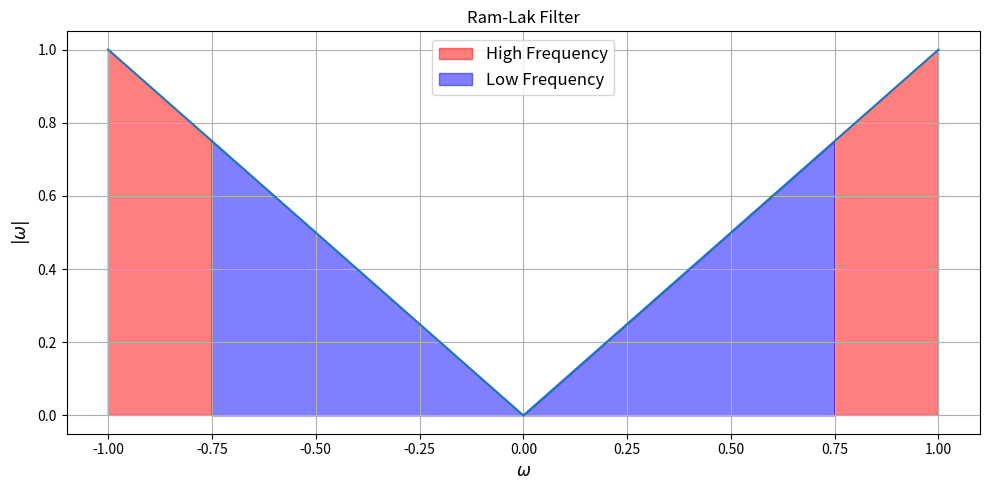

This chart was generated by the following Python code: (Note: this script raises an exception after producing the figure.)
"""
This scripts generates a figure that shows ram-lak filter's high frequency magnification
and low frequency suppression properties. Figure 3.2 in the thesis is generated using this
script.
"""

import numpy as np
import matplotlib.pyplot as plt

if __name__ == "__main__":
    x_array = np.linspace(-1, 1, 201)
    ram_lak_filter = np.abs(x_array)

    plt.figure(figsize=(10, 5))
    plt.plot(x_array, ram_lak_filter)
    # Shade the area under the curve where abs(x) > 0.75
    plt.fill_between(x_array, ram_lak_filter, where=np.abs(x_array) >= 0.75,
                    color="red", alpha=0.5, label="High Frequency")
    plt.fill_between(x_array, ram_lak_filter, where=np.abs(x_array) <= 0.75,
                    color="blue", alpha=0.5, label="Low Frequency")
    plt.title("Ram-Lak Filter")
    plt.xlabel(r"$\omega$", fontsize=12)
    plt.ylabel(r"$|\omega|$", fontsize=12)
    plt.grid()
    plt.legend(loc='upper center', fontsize=12)
    plt.tight_layout()
    plt.savefig("figures/ram_lak_filter.png")
